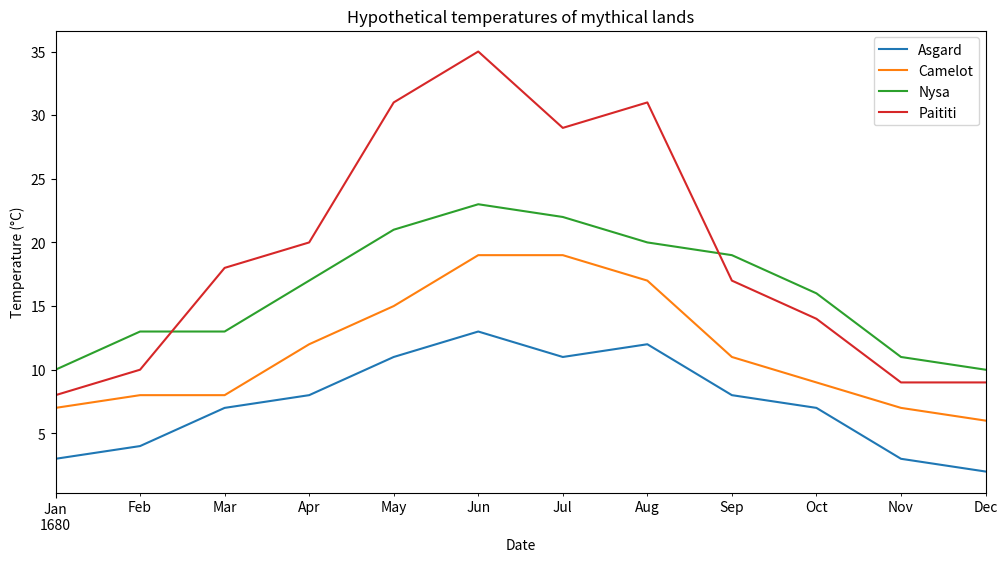

Source code (Python):
# Load the libraries we need
import matplotlib.pyplot as plt
import pandas as pd

dates = pd.date_range(start="16800101", end="16801201", freq="MS")
temperatures = {
    "Asgard": [3, 4, 7, 8, 11, 13, 11, 12, 8, 7, 3, 2],
    "Camelot": [7, 8, 8, 12, 15, 19, 19, 17, 11, 9, 7, 6],
    "Nysa": [10, 13, 13, 17, 21, 23, 22, 20, 19, 16, 11, 10],
    "Paititi": [8, 10, 18, 20, 31, 35, 29, 31, 17, 14, 9, 9],
}

data = pd.DataFrame(index=dates, data=temperatures)





ax = data.plot(
    
    xlabel="Date",
    ylabel="Temperature (°C)",
    figsize=(12, 6),
    title="Hypothetical temperatures of mythical lands",
);